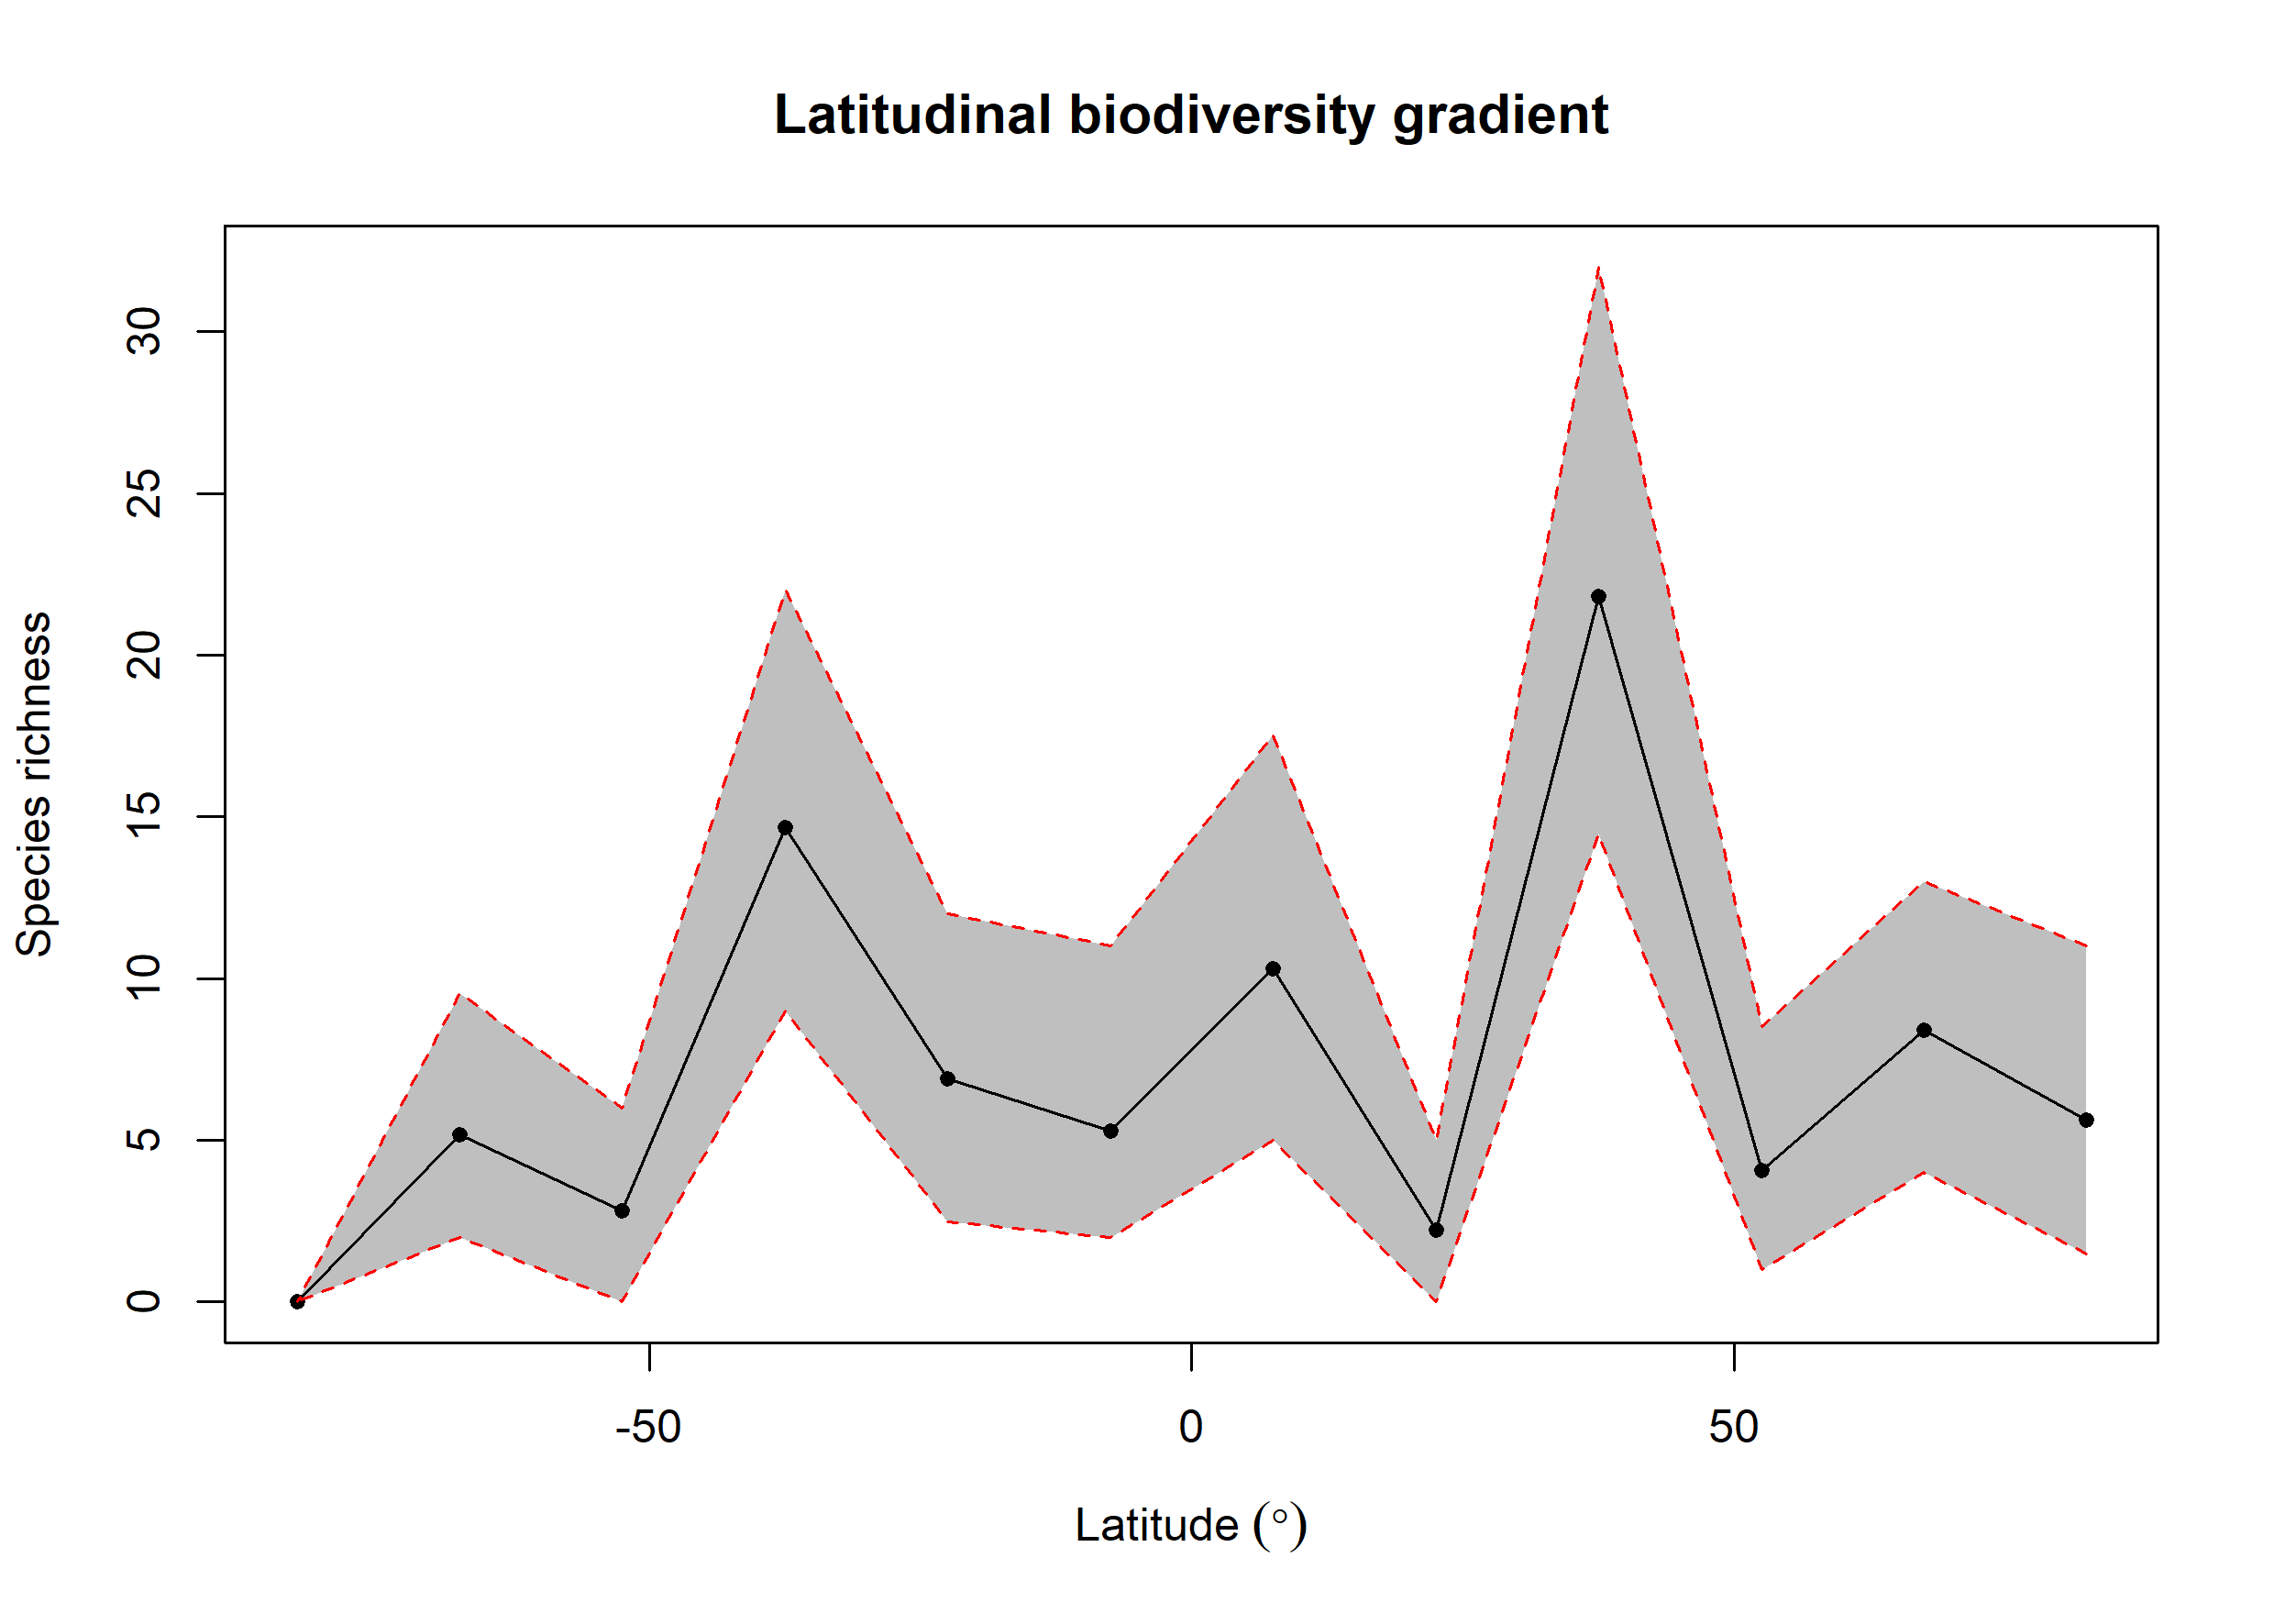

Data behind this chart, as committed beside it:
bin, max, min, mid, hemisphere, mean_richness, CI.Lower, CI.Upper
1, 90, 75, 82.5, N, 5.63, 1.475, 11
2, 75, 60, 67.5, N, 8.41, 4, 13
3, 60, 45, 52.5, N, 4.07, 1, 8.525
4, 45, 30, 37.5, N, 21.81, 14.47, 32
5, 30, 15, 22.5, N, 2.23, 0, 5
6, 15, 0, 7.5, N, 10.31, 5, 17.52
7, 0, -15, -7.5, S, 5.27, 2, 11
8, -15, -30, -22.5, S, 6.9, 2.475, 12
9, -30, -45, -37.5, S, 14.66, 9, 22
10, -45, -60, -52.5, S, 2.81, 0, 6
11, -60, -75, -67.5, S, 5.17, 2, 9.525
12, -75, -90, -82.5, S, 0, 0, 0
